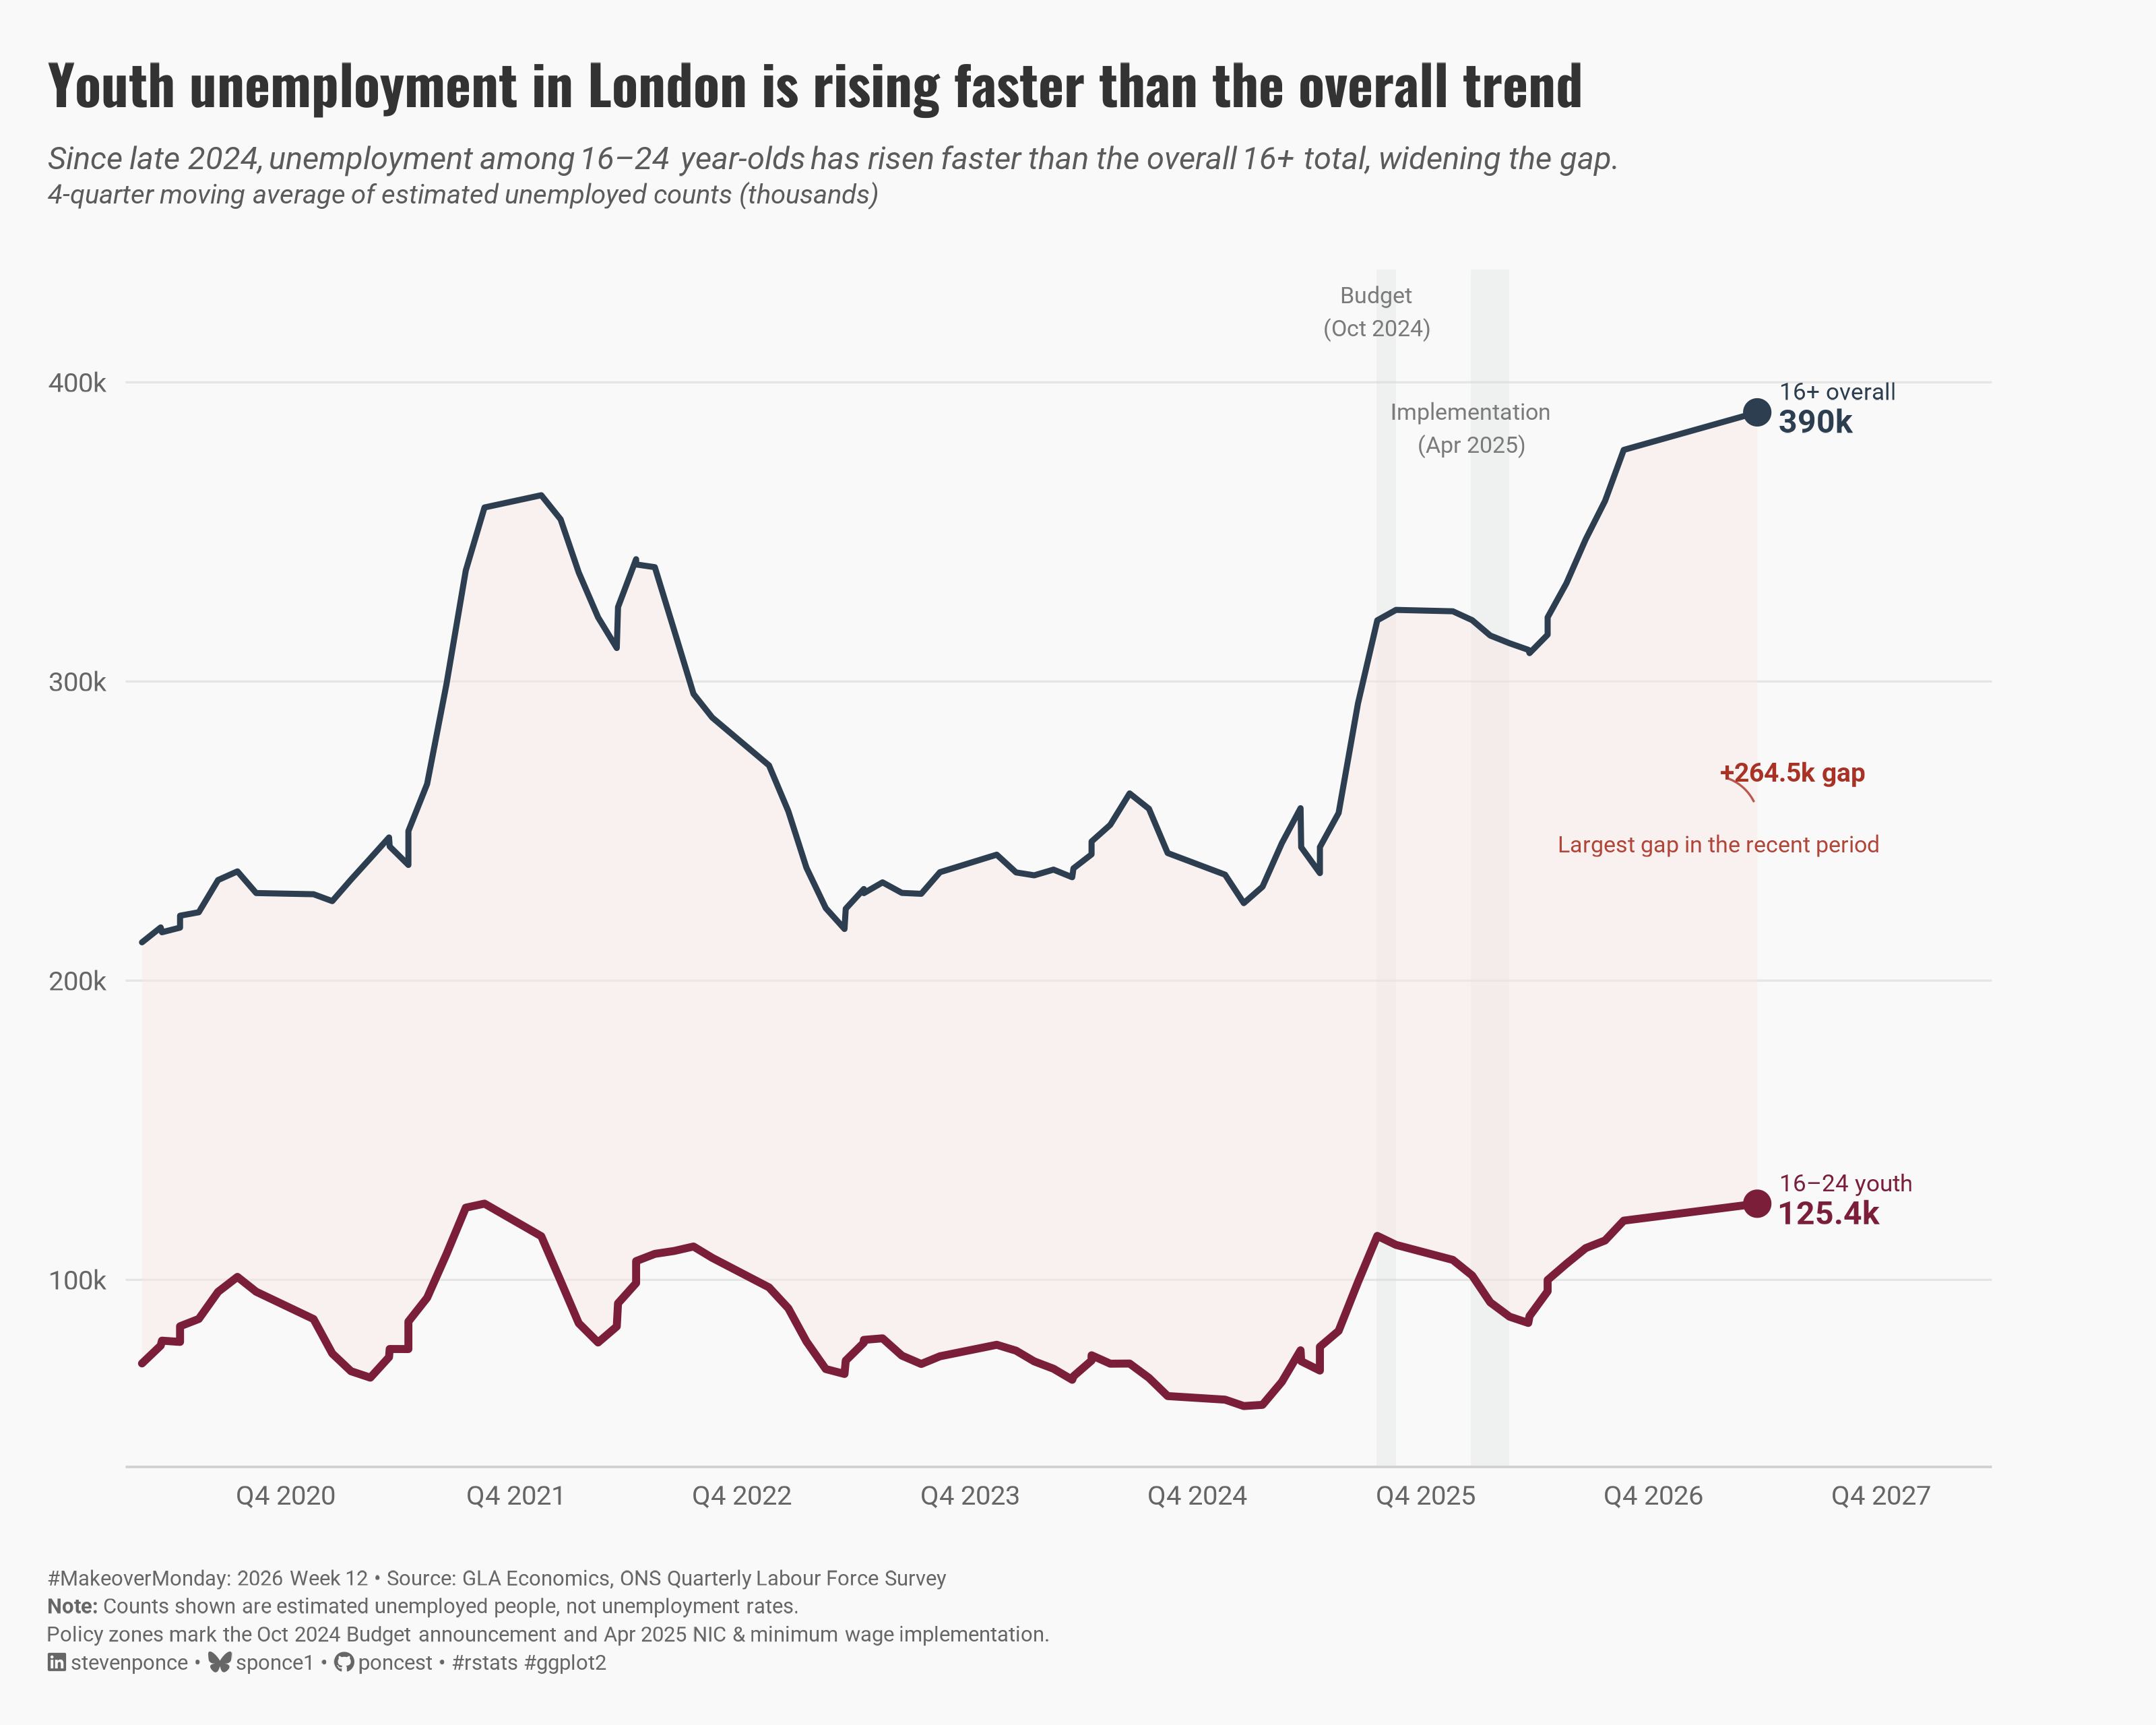

Generate this figure with R:
## Challenge: #MakeoverMonday 2026 week 12
## Data:      London Unemployment Estimates
## Author:    Steven Ponce
## Date:      2026-03-23

## Article
# https://data.london.gov.uk/blog/unemployment-in-key-charts-young-londoners-hit-hardest-by-labour-market-slowdown/

## Data
# https://data.world/makeovermonday/2026w12-uk-unemployment-estimates

## Original Source
# https://www.ons.gov.uk/employmentandlabourmarket/peoplenotinwork/unemployment/datasets/regionalunemploymentbyagex02

## NOTE: This script uses custom helper functions for theming and formatting.
##       See "HELPER FUNCTIONS DOCUMENTATION" section at the end for details.

## NOTE: Unemployment counts are estimated numbers of unemployed people from the
##       ONS Quarterly Labour Force Survey. Series shown are 4-period rolling
##       averages. Absolute values are counts (thousands), not labor-force rates.


## 1. LOAD PACKAGES & SETUP ----
if (!require("pacman")) install.packages("pacman")
pacman::p_load(
  tidyverse, ggtext, showtext, scales, 
  glue, janitor, readxl, zoo 
)

### |- figure size ----
camcorder::gg_record(
  dir    = here::here("temp_plots"),
  device = "png",
  width  = 10,
  height = 8,
  units  = "in",
  dpi    = 320
)

# Source utility functions
source(here::here("R/utils/fonts.R"))
source(here::here("R/utils/social_icons.R"))
source(here::here("R/utils/snap.R"))
source(here::here("R/themes/base_theme.R"))


## 2. READ IN THE DATA ----
df_raw <- read_xlsx("data/2026/London Unemployment Estimates.xlsx") |>
  clean_names()


## 3. EXAMINING THE DATA ----
glimpse(df_raw)
skimr::skim_without_charts(df_raw)


## 4. TIDY DATA ----
### |- filter to counts only ----
df_counts <- df_raw |>
  filter(unit == "Estimated Number of People")

### |- focal series: youth (16-24) and overall (16+) ----
df_main <- df_counts |>
  mutate(date = as.Date(period_midpoint_date)) |>
  filter(date >= as.Date("2019-01-01")) |>
  mutate(
    youth_k   = x16_24 / 1000,
    overall_k = all_aged_16_over / 1000
  ) |>
  arrange(date) |>
  select(date, period, youth_k, overall_k)

### |- 4-period rolling average ----
df_main <- df_main |>
  mutate(
    youth_smooth   = rollmean(youth_k,   k = 4, fill = NA, align = "right"),
    overall_smooth = rollmean(overall_k, k = 4, fill = NA, align = "right")
  ) |>
  filter(!is.na(youth_smooth), !is.na(overall_smooth)) |>
  mutate(
    gap_k      = overall_smooth - youth_smooth,
    gap_mid_k  = youth_smooth + gap_k / 2
  )

### |- latest values for labels ----
latest <- df_main |>
  slice_max(date, n = 1)

latest_youth   <- round(latest$youth_smooth, 1)
latest_overall <- round(latest$overall_smooth, 1)
latest_gap     <- round(latest$gap_k, 1)

### |- x positions for labels / callouts ----
x_label_end <- latest$date + 35
x_gap_label <- latest$date - 60

### |- y positions for stacked end labels ----
y_overall_lab_top <- latest$overall_smooth + 7
y_overall_lab_val <- latest$overall_smooth - 3

y_youth_lab_top   <- latest$youth_smooth + 7
y_youth_lab_val   <- latest$youth_smooth - 3

### |- policy event windows ----
announce_start  <- as.Date("2024-10-15")
announce_end    <- as.Date("2024-11-15")
implement_start <- as.Date("2025-03-15")
implement_end   <- as.Date("2025-05-15")


## 5. VISUALIZATION ----

### |- Colors ----
colors <- get_theme_colors(
  palette = list(
    youth   = "#7B1E3A",
    overall = "#2C3E50",
    gap     = "#F8E6E3",
    zone    = "#D5DBDB",
    gap_txt = "#A93226"
  )
)

### |- titles and caption ----
title_text <- "Youth unemployment in London is rising faster than the overall trend"

subtitle_text <- paste0(
  "Since late 2024, unemployment among 16–24 year-olds has risen faster than the overall 16+ total, widening the gap.<br>",
  "<span style='font-size:9pt;'>4-quarter moving average of estimated unemployed counts (thousands)</span>"
)

caption_text <- create_social_caption(
  mm_year     = 2026,
  mm_week     = 12,
  source_text = "GLA Economics, ONS Quarterly Labour Force Survey<br>
**Note:** Counts shown are estimated unemployed people, not unemployment rates.<br>
Policy zones mark the Oct 2024 Budget announcement and Apr 2025 NIC & minimum wage implementation."
)

### |- fonts ----
setup_fonts()
fonts <- get_font_families()

### |- plot theme ----
base_theme   <- create_base_theme(colors)
weekly_theme <- extend_weekly_theme(
  base_theme,
  theme(
    axis.title         = element_blank(),
    axis.text.x        = element_text(size = 9, color = "gray40"),
    axis.text.y        = element_text(size = 9, color = "gray40"),
    axis.line.x        = element_line(color = "gray82", linewidth = 0.4),
    
    panel.grid.major.y = element_line(color = "gray90", linewidth = 0.35),
    panel.grid.major.x = element_blank(),
    panel.grid.minor   = element_blank(),
    
    legend.position    = "none",
    
    plot.margin = margin(t = 16, r = 55, b = 12, l = 16),
    
    plot.title = element_text(
      size        = rel(1.3),
      family      = fonts$title,
      face        = "bold",
      color       = colors$title,
      lineheight  = 1.05,
      hjust       = 0,
      margin      = margin(t = 5, b = 10)
    ),
    plot.subtitle = element_markdown(
      size        = rel(0.75),
      family      = fonts$subtitle,
      face        = "italic",
      color       = alpha(colors$subtitle, 0.92),
      lineheight  = 1.08,
      margin      = margin(t = 0, b = 20)
    ),
    plot.caption = element_markdown(
      size        = rel(0.5),
      family      = fonts$subtitle,
      color       = colors$caption,
      hjust       = 0,
      lineheight  = 1.35,
      margin      = margin(t = 20, b = 5)
    )
  )
)

theme_set(weekly_theme)

### |- build plot ----
p <- ggplot(df_main, aes(x = date)) +
  
  # Annotate
  annotate(
    "rect",
    xmin  = announce_start, xmax = announce_end,
    ymin  = -Inf, ymax = Inf,
    fill  = colors$palette$zone,
    alpha = 0.28
  ) +
  annotate(
    "rect",
    xmin  = implement_start, xmax = implement_end,
    ymin  = -Inf, ymax = Inf,
    fill  = colors$palette$zone,
    alpha = 0.28
  ) +
  # Geoms
  geom_ribbon(
    aes(
      ymin = pmin(youth_smooth, overall_smooth),
      ymax = pmax(youth_smooth, overall_smooth)
    ),
    fill  = colors$palette$gap,
    alpha = 0.45
  ) +
  geom_line(
    aes(y = overall_smooth),
    color     = colors$palette$overall,
    linewidth = 0.95,
    lineend   = "round"
  ) +
  geom_line(
    aes(y = youth_smooth),
    color     = colors$palette$youth,
    linewidth = 1.25,
    lineend   = "round"
  ) +
  geom_point(
    data  = latest,
    aes(y = overall_smooth),
    color = colors$palette$overall,
    size  = 3.6
  ) +
  geom_point(
    data  = latest,
    aes(y = youth_smooth),
    color = colors$palette$youth,
    size  = 3.6
  ) +
  
  # Annotate
  annotate(
    "text",
    x        = x_label_end,
    y        = y_overall_lab_top,
    label    = "16+ overall",
    color    = colors$palette$overall,
    hjust    = 0,
    vjust    = 0.5,
    size     = 2.8,
    family   = fonts$text
  ) +
  annotate(
    "text",
    x        = x_label_end,
    y        = y_overall_lab_val,
    label    = glue("{latest_overall}k"),
    color    = colors$palette$overall,
    hjust    = 0,
    vjust    = 0.5,
    size     = 3.8,
    fontface = "bold",
    family   = fonts$text
  ) +
  annotate(
    "text",
    x        = x_label_end,
    y        = y_youth_lab_top,
    label    = "16–24 youth",
    color    = colors$palette$youth,
    hjust    = 0,
    vjust    = 0.5,
    size     = 2.8,
    family   = fonts$text
  ) +
  annotate(
    "text",
    x        = x_label_end,
    y        = y_youth_lab_val,
    label    = glue("{latest_youth}k"),
    color    = colors$palette$youth,
    hjust    = 0,
    vjust    = 0.5,
    size     = 3.8,
    fontface = "bold",
    family   = fonts$text
  ) +
  annotate(
    "text",
    x      = announce_start,
    y      = Inf,
    label  = "Budget\n(Oct 2024)",
    color  = "gray48",
    hjust  = 0.5,
    vjust  = 1.35,
    size   = 2.7,
    family = fonts$text
  ) +
  annotate(
    "text",
    x      = implement_start,
    y      = Inf,
    label  = "Implementation\n(Apr 2025)",
    color  = "gray48",
    hjust  = 0.5,
    vjust  = 3.7,
    size   = 2.7,
    family = fonts$text
  ) +
  annotate(
    "curve",
    x     = x_gap_label + 12,
    xend  = latest$date - 5,
    y     = latest$gap_mid_k + 10,
    yend  = latest$gap_mid_k + 2,
    curvature = -0.2,
    linewidth = 0.35,
    color = alpha(colors$palette$gap_txt, 0.8)
  ) +
  annotate(
    "text",
    x      = x_gap_label,
    y      = latest$gap_mid_k + 12,
    label  = glue("+{latest_gap}k gap"),
    color  = colors$palette$gap_txt,
    hjust  = 0,
    vjust  = 0.5,
    size   = 3.1,
    fontface = "bold",
    family = fonts$text
  ) +
  annotate(
    "text",
    x      = as.Date("2025-08-01"),
    y      = latest$gap_mid_k - 12,
    label  = "Largest gap in the recent period",
    color  = alpha(colors$palette$gap_txt, 0.9),
    hjust  = 0,
    vjust  = 0.5,
    size   = 2.7,
    family = fonts$text
  ) +
  
  # Scales
  scale_x_date(
    date_breaks = "1 year",
    date_labels = "Q4 %Y",
    expand      = expansion(mult = c(0.01, 0.13))
  ) +
  scale_y_continuous(
    labels = label_number(suffix = "k", accuracy = 1),
    breaks = c(100, 200, 300, 400),
    expand = expansion(mult = c(0.06, 0.12))
  ) +
  
  # Labs
  labs(
    title    = title_text,
    subtitle = subtitle_text,
    caption  = caption_text
  )

snap(p)

# 6. HELPER FUNCTIONS DOCUMENTATION ----

## ============================================================================ ##
##                     CUSTOM HELPER FUNCTIONS                                  ##
## ============================================================================ ##
#
# This analysis uses custom helper functions for consistent theming, fonts,
# and formatting across all my #MakeoverMonday projects. The core analysis logic
# (data tidying and visualization) uses only standard tidyverse packages.
#
# -----------------------------------------------------------------------------
# FUNCTIONS USED IN THIS SCRIPT:
# -----------------------------------------------------------------------------
#
# 📂 R/utils/fonts.R
#    • setup_fonts()       - Initialize Google Fonts with showtext
#    • get_font_families() - Return standardized font family names
#
# 📂 R/utils/social_icons.R
#    • create_social_caption() - Generate formatted caption with social handles
#                                and #MakeoverMonday attribution
#
# 📂 R/themes/base_theme.R
#    • create_base_theme()   - Create consistent base ggplot2 theme
#    • extend_weekly_theme() - Add weekly-specific theme customizations
#    • get_theme_colors()    - Get color palettes for highlight/text
#
# -----------------------------------------------------------------------------
# WHY CUSTOM FUNCTIONS?
# -----------------------------------------------------------------------------
# These utilities eliminate repetitive code and ensure visual consistency
# across X+ weekly visualizations. Instead of copy-pasting 30+ lines of
# theme() code each week, I use create_base_theme() and extend as needed.
#
# -----------------------------------------------------------------------------
# VIEW SOURCE CODE:
# -----------------------------------------------------------------------------
# All helper functions are open source on GitHub:
# 🔗 https://github.com/poncest/MakeoverMonday/tree/master/R
#
# Main files:
#   • R/utils/fonts.R         - Font setup and management
#   • R/utils/social_icons.R  - Caption generation with icons
#   • R/themes/base_theme.R   - Reusable ggplot2 themes
#
# -----------------------------------------------------------------------------
# REPRODUCIBILITY:
# -----------------------------------------------------------------------------
# To run this script:
#
# Option 1 - Use the helper functions (recommended):
#   1. Clone the repo: https://github.com/poncest/MakeoverMonday/tree/master
#   2. Make sure the R/ directory structure is maintained
#   3. Run the script as-is
#
# Option 2 - Replace with standard code:
#   1. Replace setup_fonts() with your own font setup
#   2. Replace get_theme_colors() with manual color definitions
#   3. Replace create_base_theme() with theme_minimal() + theme()
#   4. Replace create_social_caption() with manual caption text
#
## ============================================================================ ##


# 7. SESSION INFO ----
sessioninfo::session_info(include_base = TRUE)
 
# ─ Session info ────────────────────────────────────────────────────────────────────
# setting  value
# version  R version 4.3.1 (2023-06-16 ucrt)
# os       Windows 11 x64 (build 26100)
# system   x86_64, mingw32
# ui       RStudio
# language (EN)
# collate  English_United States.utf8
# ctype    English_United States.utf8
# tz       America/New_York
# date     2026-03-23
# rstudio  2026.01.1+403 Apple Blossom (desktop)
# pandoc   NA
# quarto   ERROR: Unknown command "TMPDIR=C:/Users/poncest/AppData/Local/Temp/Rtmp0epg1O/file6448518841ff". Did you mean command "install"? @ C:\\PROGRA~1\\RStudio\\RESOUR~1\\app\\bin\\quarto\\bin\\quarto.exe
# 
# ─ Packages ────────────────────────────────────────────────────────────────────────
# ! package      * version  date (UTC) lib source
# base         * 4.3.1    2023-06-16 [?] local
# base64enc      0.1-6    2026-02-02 [1] CRAN (R 4.3.1)
# camcorder      0.1.0    2022-10-03 [1] CRAN (R 4.3.3)
# cellranger     1.1.0    2016-07-27 [1] CRAN (R 4.3.3)
# cli            3.6.4    2025-02-13 [1] CRAN (R 4.3.3)
# commonmark     2.0.0    2025-07-07 [1] CRAN (R 4.3.1)
# P compiler       4.3.1    2023-06-16 [2] local
# curl           7.0.0    2025-08-19 [1] CRAN (R 4.3.1)
# P datasets     * 4.3.1    2023-06-16 [2] local
# digest         0.6.39   2025-11-19 [1] CRAN (R 4.3.1)
# dplyr        * 1.2.0    2026-02-03 [1] CRAN (R 4.3.1)
# evaluate       1.0.5    2025-08-27 [1] CRAN (R 4.3.1)
# farver         2.1.2    2024-05-13 [1] CRAN (R 4.3.3)
# fastmap        1.2.0    2024-05-15 [1] CRAN (R 4.3.3)
# forcats      * 1.0.1    2025-09-25 [1] CRAN (R 4.3.1)
# generics       0.1.4    2025-05-09 [1] CRAN (R 4.3.1)
# ggplot2      * 4.0.2    2026-02-03 [1] CRAN (R 4.3.1)
# ggtext       * 0.1.2    2022-09-16 [1] CRAN (R 4.3.3)
# gifski         1.32.0-2 2025-03-18 [1] CRAN (R 4.3.3)
# glue         * 1.8.0    2024-09-30 [1] CRAN (R 4.3.3)
# P graphics     * 4.3.1    2023-06-16 [2] local
# P grDevices    * 4.3.1    2023-06-16 [2] local
# P grid           4.3.1    2023-06-16 [2] local
# gridtext       0.1.6    2026-02-19 [1] CRAN (R 4.3.1)
# gtable         0.3.6    2024-10-25 [1] CRAN (R 4.3.3)
# haven          2.5.5    2025-05-30 [1] CRAN (R 4.3.1)
# here         * 1.0.2    2025-09-15 [1] CRAN (R 4.3.1)
# hms            1.1.4    2025-10-17 [1] CRAN (R 4.3.1)
# htmltools      0.5.9    2025-12-04 [1] CRAN (R 4.3.1)
# janitor      * 2.2.1    2024-12-22 [1] CRAN (R 4.3.3)
# jsonlite       2.0.0    2025-03-27 [1] CRAN (R 4.3.3)
# knitr          1.51     2025-12-20 [1] CRAN (R 4.3.1)
# lattice        0.21-8   2023-04-05 [2] CRAN (R 4.3.1)
# lifecycle      1.0.5    2026-01-08 [1] CRAN (R 4.3.1)
# litedown       0.9      2025-12-18 [1] CRAN (R 4.3.1)
# lubridate    * 1.9.5    2026-02-04 [1] CRAN (R 4.3.1)
# magick         2.8.6    2025-03-23 [1] CRAN (R 4.3.3)
# magrittr       2.0.3    2022-03-30 [1] CRAN (R 4.3.3)
# markdown       2.0      2025-03-23 [1] CRAN (R 4.3.3)
# P methods      * 4.3.1    2023-06-16 [2] local
# otel           0.2.0    2025-08-29 [1] CRAN (R 4.3.1)
# pacman       * 0.5.1    2019-03-11 [1] CRAN (R 4.3.3)
# pillar         1.11.1   2025-09-17 [1] CRAN (R 4.3.1)
# pkgconfig      2.0.3    2019-09-22 [1] CRAN (R 4.3.3)
# purrr        * 1.2.1    2026-01-09 [1] CRAN (R 4.3.1)
# R6             2.6.1    2025-02-15 [1] CRAN (R 4.3.3)
# ragg           1.5.0    2025-09-02 [1] CRAN (R 4.3.1)
# RColorBrewer   1.1-3    2022-04-03 [1] CRAN (R 4.3.1)
# Rcpp           1.1.1    2026-01-10 [1] CRAN (R 4.3.1)
# readr        * 2.2.0    2026-02-19 [1] CRAN (R 4.3.1)
# readxl       * 1.4.5    2025-03-07 [1] CRAN (R 4.3.3)
# repr           1.1.7    2024-03-22 [1] CRAN (R 4.3.3)
# rlang          1.1.7    2026-01-09 [1] CRAN (R 4.3.1)
# rprojroot      2.1.1    2025-08-26 [1] CRAN (R 4.3.1)
# rstudioapi     0.18.0   2026-01-16 [1] CRAN (R 4.3.1)
# rsvg           2.6.2    2025-03-23 [1] CRAN (R 4.3.3)
# S7             0.2.0    2024-11-07 [1] CRAN (R 4.3.3)
# scales       * 1.4.0    2025-04-24 [1] CRAN (R 4.3.1)
# sessioninfo    1.2.3    2025-02-05 [1] CRAN (R 4.3.3)
# showtext     * 0.9-7    2024-03-02 [1] CRAN (R 4.3.3)
# showtextdb   * 3.0      2020-06-04 [1] CRAN (R 4.3.3)
# skimr          2.2.2    2026-01-10 [1] CRAN (R 4.3.1)
# snakecase      0.11.1   2023-08-27 [1] CRAN (R 4.3.3)
# P stats        * 4.3.1    2023-06-16 [2] local
# stringi        1.8.7    2025-03-27 [1] CRAN (R 4.3.3)
# stringr      * 1.6.0    2025-11-04 [1] CRAN (R 4.3.1)
# svglite        2.1.3    2023-12-08 [1] CRAN (R 4.3.3)
# sysfonts     * 0.8.9    2024-03-02 [1] CRAN (R 4.3.3)
# systemfonts    1.3.2    2026-03-05 [1] CRAN (R 4.3.1)
# textshaping    1.0.4    2025-10-10 [1] CRAN (R 4.3.1)
# tibble       * 3.2.1    2023-03-20 [1] CRAN (R 4.3.3)
# tidyr        * 1.3.2    2025-12-19 [1] CRAN (R 4.3.1)
# tidyselect     1.2.1    2024-03-11 [1] CRAN (R 4.3.3)
# tidyverse    * 2.0.0    2023-02-22 [1] CRAN (R 4.3.3)
# timechange     0.4.0    2026-01-29 [1] CRAN (R 4.3.1)
# P tools          4.3.1    2023-06-16 [2] local
# tzdb           0.5.0    2025-03-15 [1] CRAN (R 4.3.3)
# utf8           1.2.6    2025-06-08 [1] CRAN (R 4.3.1)
# P utils        * 4.3.1    2023-06-16 [2] local
# vctrs          0.7.1    2026-01-23 [1] CRAN (R 4.3.1)
# withr          3.0.2    2024-10-28 [1] CRAN (R 4.3.3)
# xfun           0.56     2026-01-18 [1] CRAN (R 4.3.1)
# xml2           1.5.2    2026-01-17 [1] CRAN (R 4.3.1)
# zoo          * 1.8-15   2025-12-15 [1] CRAN (R 4.3.1)
# 
# [1] C:/Users/poncest/AppData/Local/R/win-library/4.3
# [2] C:/Program Files/R/R-4.3.1/library
# 
# * ── Packages attached to the search path.
# P ── Loaded and on-disk path mismatch.
# 
# ───────────────────────────────────────────────────────────────────────────────────
